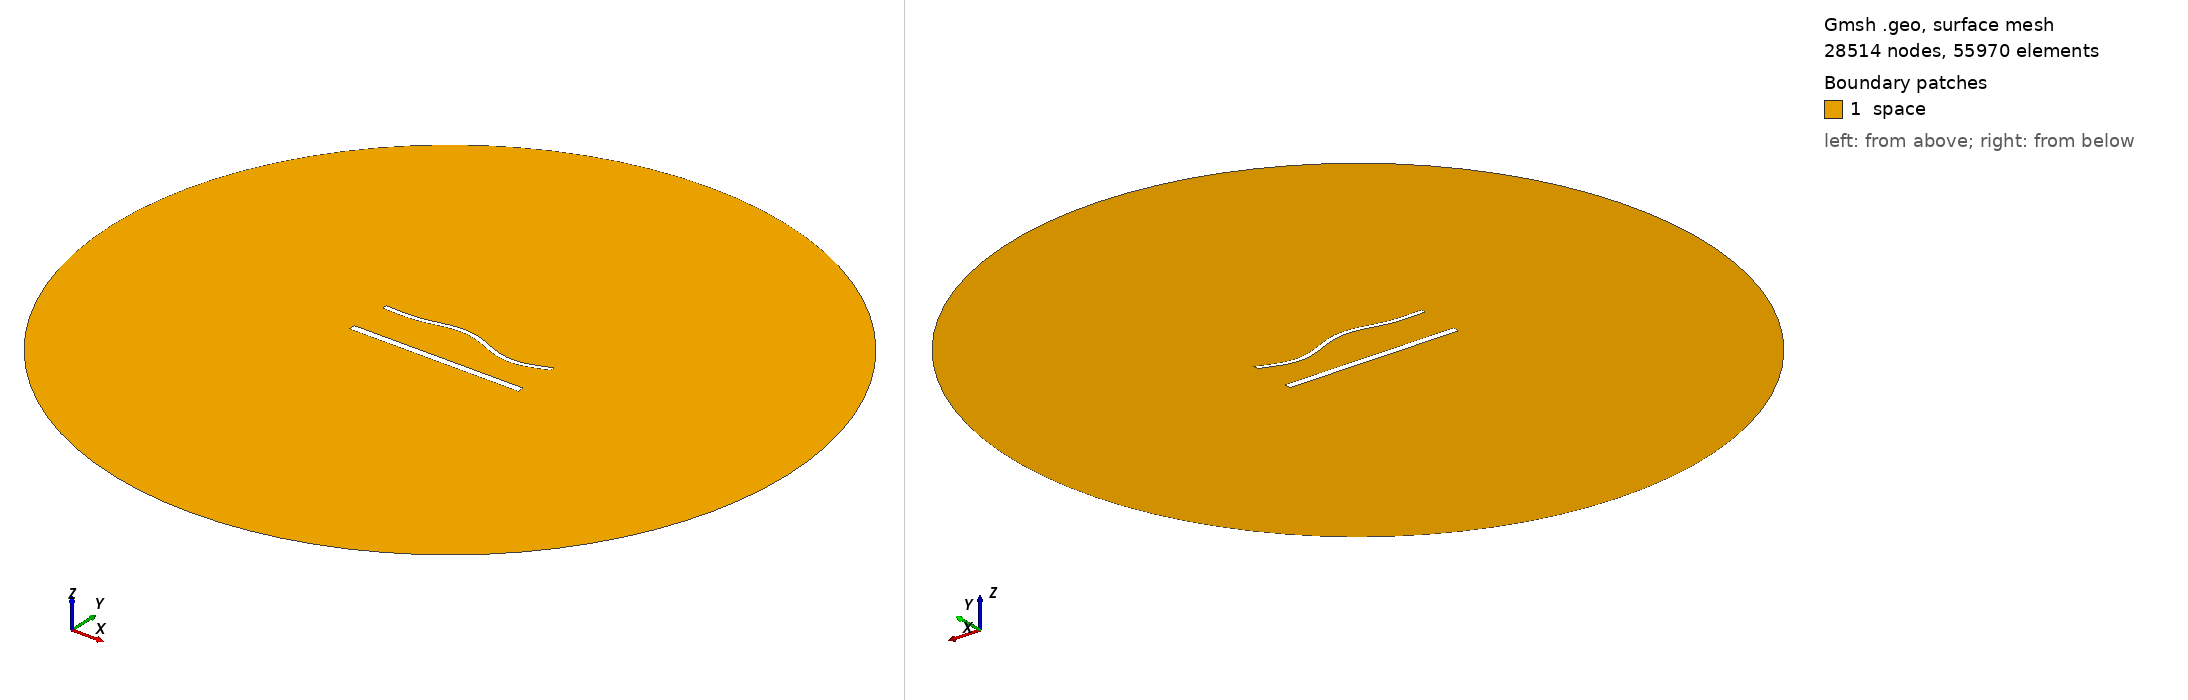

Gmsh geometry script, surface-meshed: 28514 nodes, 55970 surface elements. Boundary patches (legend numbers): 1 space. Left view from above one corner, right view from below the opposite corner. Legend entries are the model's physical surfaces. The drawing asked Gmsh for element sizes between 1% and 20% of the model's largest extent; the script's own settings can give other sizes.

=== 1807.geo (drawn) ===
//---------------------------------------
// Geometry kernel
//---------------------------------------

SetFactory("OpenCASCADE");



//---------------------------------------
// Parameters of the geometry
//---------------------------------------

// Overetch of the upper plate
overetch = 0.5;

// Distance between the plates
distance = 25.0;

// Discretization over the x axis (for the deformation)
nx = 50; 

// Length of the plate
L = 100 - overetch; 

// Number of modes
n = 4; 

// 1st mode coefficient
coeff(1) = -1.5;
beta(1) = 0.596864 * 3.1415926535 / L;

// 2nd mode coefficient
coeff(2) = 1.5;
beta(2) = 1.49418 * 3.1415926535 / L;

// 3rd mode coefficient
coeff(3) = 1.5;
beta(3) = 2.50025 * 3.1415926535 / L;

// 4th mode coefficient
coeff(4) = -1.5;
beta(4) = 3.49999 * 3.1415926535 / L;



//---------------------------------------
// Upper plate (deformed rectangle)
//---------------------------------------

// Coordiantes of the upper plate
xmin = -50;
xmax = 50 - overetch;

// Height of the upper plate
yheight = 4 - 2 * overetch;

// Indexes of the points
UpperID[] = {};
LowerID[] = {};
LeftID[] = {};
RightID[] = {};

// Point index
p = 1;

// Horizontal edges
For i In {1:nx}
    x = xmin + (i-1)*(xmax - xmin)/(nx-1);

    y_bottom = distance / 2 + overetch;
    For j In {1:n}
        C = (Cosh(beta(j)*L) + Cos(beta(j)*L)) / (Sinh(beta(j)*L) + Sin(beta(j)*L));
        y_bottom  = y_bottom + coeff(j) * (Cosh(beta(j)*(x+50)) - Cos(beta(j)*(x+50)) - C * (Sinh(beta(j)*(x+50)) - Sin(beta(j)*(x+50))));
    EndFor

    y_top = y_bottom + yheight;

    Point(p) = {x, y_top, 0, 1.0};
    UpperID[i] = p;
    p = p + 1;

    Point(p) = {x, y_bottom, 0, 1.0};
    LowerID[i] = p;
    p = p + 1;
EndFor

// Create point lists
UpperPts[] = {}; LowerPts[] = {};
For i In {1:nx}
  UpperPts[] += {UpperID[i]};
  LowerPts[] += {LowerID[i]};
EndFor

// Build splines
Spline(1) = {UpperPts[]};
Spline(2) = {LowerPts[]};
Line(3) = {LowerPts[nx-1], UpperPts[nx-1]};
Line(4) = {LowerPts[0], UpperPts[0]};

// Build the plane surface
Curve Loop(1) = {2, 3, -1, -4};
Plane Surface(1) = {1};



//---------------------------------------
// Lower plate (rectangle)
//---------------------------------------

// Vertices
Point(1001) = {-50, -distance/2, 0, 1.0};
Point(1002) = { 50, -distance/2, 0, 1.0};
Point(1003) = { 50,  -distance/2 + 4, 0, 1.0};
Point(1004) = {-50,  -distance/2 + 4, 0, 1.0};

// Edges
Line(5) = {1001, 1002};
Line(6) = {1002, 1003};
Line(7) = {1003, 1004};
Line(8) = {1004, 1001};

// Plane surface
Line Loop(2) = {5, 6, 7, 8};
Plane Surface(2) = {2}; 



//---------------------------------------
// Outer (fictious) boundary
//---------------------------------------

// Points
Point(1005) = {0, 0, 0};       // Center
Point(1006) = {200, 0, 0};     // Start point
Point(1007) = {0, 200, 0};     // 90 degrees
Point(1008) = {-200, 0, 0};    // 180 degrees
Point(1009) = {0, -200, 0};    // 270 degrees

// Circle arcs (each needs start, center, end)
Circle(9) = {1006, 1005, 1007};
Circle(10) = {1007, 1005, 1008};
Circle(11) = {1008, 1005, 1009};
Circle(12) = {1009, 1005, 1006};

// Plane surface for the entire domain
Curve Loop(3) = {9, 10, 11, 12};
Surface(3) = {3};

// Subtract the plates from the whole domain to obtain the actual domain where we want to solve the equations
BooleanDifference{ Surface{3}; Delete; }{ Surface{1}; Surface{2}; Delete; }




//---------------------------------------
// Transfinite Lines/Curves
//---------------------------------------

// Set the number of points on the boundaries
r = 6;
d = 0.15;

// Plates
Transfinite Curve {1} = 50*r/4 Using Progression 1;
Transfinite Line {2} = 50*r Using Progression 1;
Transfinite Curve {3, 4} = 2*r Using Progression 1+d;
Transfinite Line {5} = 50*r/4 Using Progression 1;
Transfinite Line {7} = 50*r Using Progression 1;
Transfinite Line {6} = 2*r Using Progression 1-d;
Transfinite Line {8} = 2*r Using Progression 1+d;

// Outer boundary
Transfinite Line {9, 10, 11, 12} = 20 Using Progression 1;



//---------------------------------------
// Physical groups
//---------------------------------------                

// Physical curves (boundaries)
Physical Line("force_segment", 10) = {2};
Physical Line("upper_plate", 11) = {1, 3, 4};
Physical Line("lower_plate", 12) = {5, 6, 7, 8};
Physical Line("boundary", 20) = {9, 10, 11, 12};

// Physical Surfaces
Physical Surface("space", 30) = {3};



//---------------------------------------
// 6. Generate the Mesh
//---------------------------------------

// 2D mesh generation
Mesh 2;
